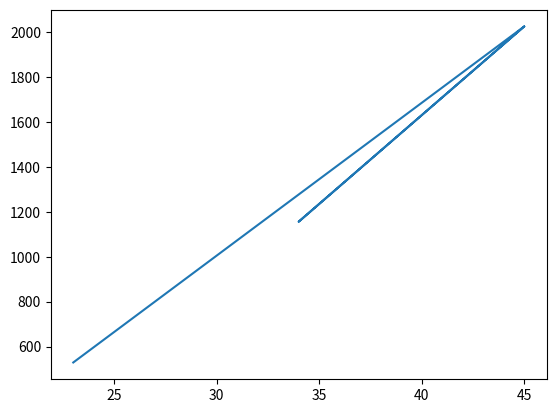

Here is the Python script that generated this plot:
import matplotlib.pyplot as plt
import numpy as np 

x = np.array([23, 23, 45, 34, 45])
y = x**2

plt.plot(x, y)
plt.savefig('1.png')
plt.show()
